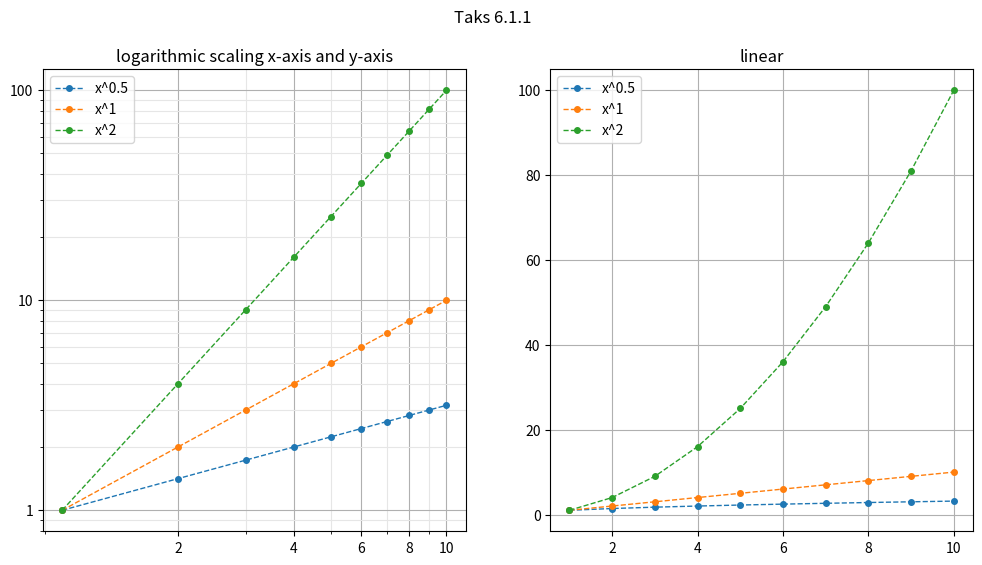
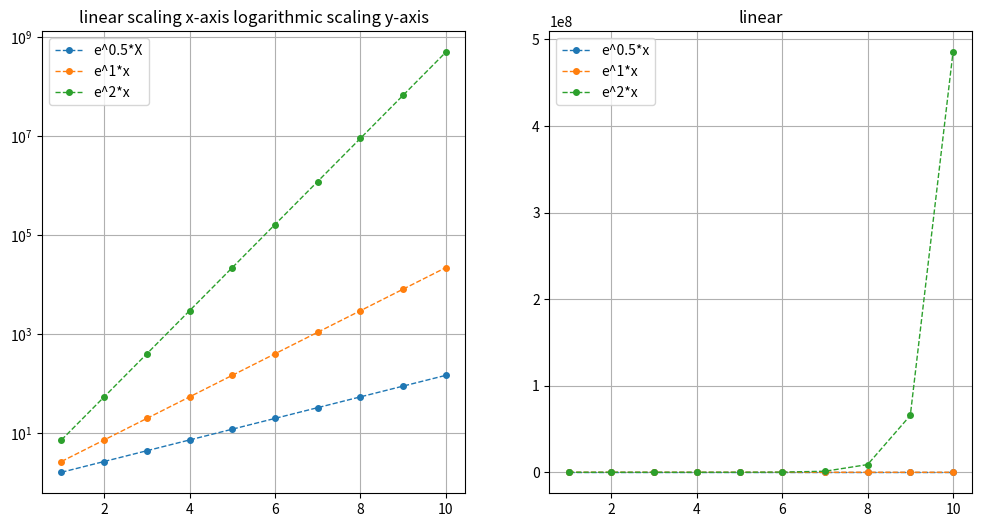
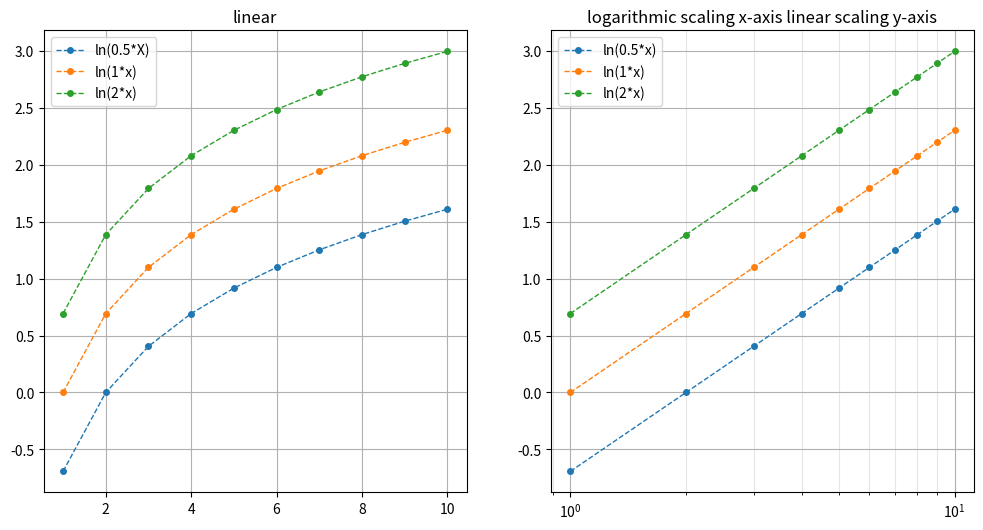
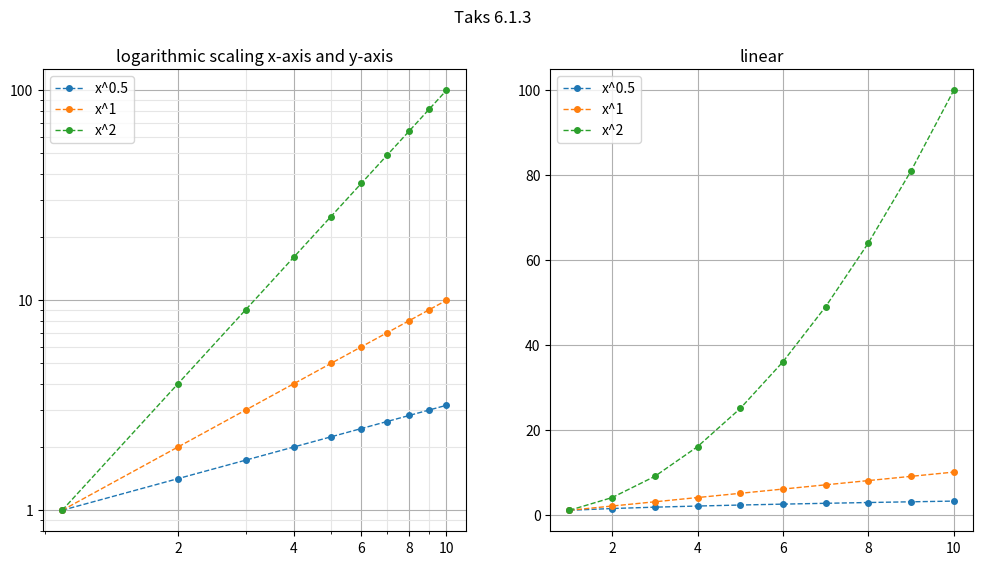

Python code for these plots, in order:
import matplotlib.pyplot as plt
import numpy as np
import math

#task 6.1.1
x = np.linspace(1, 10, 10)
y1 = x ** 0.5
y2 = x ** 1
y3 = x** 2

fig, (ax1, ax2) = plt.subplots(1,2, figsize= (12,6))

ax1.loglog(x, y1,label= 'x^0.5',linewidth=1, marker='o', markersize=4, linestyle='--')
ax1.loglog(x, y2,label= 'x^1',linewidth=1, marker='o', markersize=4, linestyle='--')
ax1.loglog(x, y3, label= 'x^2',linewidth=1, marker='o', markersize=4, linestyle='--')
ax1.set_xticks([2, 4, 6, 8, 10])
ax1.set_xticklabels([2, 4, 6, 8, 10])
ax1.set_yticks([1,10,100])
ax1.set_yticklabels([1,10,100])
ax1.set(title= 'logarithmic scaling x-axis and y-axis')
ax1.grid()
ax1.grid(which="minor", color="0.9")
ax1.legend()

ax2.plot(x, y1, label= 'x^0.5', linewidth=1, marker='o', markersize=4, linestyle='--')
ax2.plot(x, y2, label= 'x^1',linewidth=1, marker='o', markersize=4, linestyle='--')
ax2.plot(x, y3, label= 'x^2', linewidth=1, marker='o', markersize=4, linestyle='--')
ax2.grid()
ax2.grid(which="minor", color="0.9")
ax2.set(title= 'linear')

ax2.legend()
fig.suptitle('Taks 6.1.1')
plt.show()

#task 6.1.2

x = np.linspace(1, 10, 10)
y1 = np.exp(0.5*x)
y2 = np.exp(1*x)
y3 = np.exp(2*x)

fig1, (ax1, ax2) = plt.subplots(1,2, figsize= (12,6))

ax1.semilogy(x, y1,label= 'e^0.5*X',linewidth=1, marker='o', markersize=4, linestyle='--')
ax1.semilogy(x, y2,label= 'e^1*x',linewidth=1, marker='o', markersize=4, linestyle='--')
ax1.semilogy(x, y3, label= 'e^2*x',linewidth=1, marker='o', markersize=4, linestyle='--')
#ax1.set_xticks([2, 4, 6, 8, 10])
#ax1.set_xticklabels([2, 4, 6, 8, 10])
#ax1.set_yticks([1,10,100])
#ax1.set_yticklabels([1,10,100])
ax1.set(title= 'linear scaling x-axis logarithmic scaling y-axis')
ax1.grid()
ax1.grid(which="minor", color="0.9")
ax1.legend()

ax2.plot(x, y1, label= 'e^0.5*x', linewidth=1, marker='o', markersize=4, linestyle='--')
ax2.plot(x, y2, label= 'e^1*x',linewidth=1, marker='o', markersize=4, linestyle='--')
ax2.plot(x, y3, label= 'e^2*x', linewidth=1, marker='o', markersize=4, linestyle='--')
ax2.grid()
ax2.grid(which="minor", color="0.9")
ax2.set(title= 'linear')

ax2.legend()
fig.suptitle('Taks 6.1.2')
plt.show()

#task 6.1.3

x = np.linspace(1, 10, 10)
y1 = np.log(0.5*x)
y2 = np.log(1*x)
y3 = np.log(2*x)

fig1, (ax1, ax2) = plt.subplots(1,2, figsize= (12,6))

ax1.plot(x, y1,label= 'ln(0.5*X)',linewidth=1, marker='o', markersize=4, linestyle='--')
ax1.plot(x, y2,label= 'ln(1*x)',linewidth=1, marker='o', markersize=4, linestyle='--')
ax1.plot(x, y3, label= 'ln(2*x)',linewidth=1, marker='o', markersize=4, linestyle='--')
#ax1.set_xticks([2, 4, 6, 8, 10])
#ax1.set_xticklabels([2, 4, 6, 8, 10])
#ax1.set_yticks([1,10,100])
#ax1.set_yticklabels([1,10,100])
ax1.set(title= 'linear')
ax1.grid()
ax1.grid(which="minor", color="0.9")
ax1.legend()

ax2.semilogx(x, y1, label= 'ln(0.5*x)', linewidth=1, marker='o', markersize=4, linestyle='--')
ax2.semilogx(x, y2, label= 'ln(1*x)',linewidth=1, marker='o', markersize=4, linestyle='--')
ax2.semilogx(x, y3, label= 'ln(2*x)', linewidth=1, marker='o', markersize=4, linestyle='--')
ax2.grid()
ax2.grid(which="minor", color="0.9")
ax2.set(title= 'logarithmic scaling x-axis linear scaling y-axis')

ax2.legend()
fig.suptitle('Taks 6.1.3')
plt.show()
